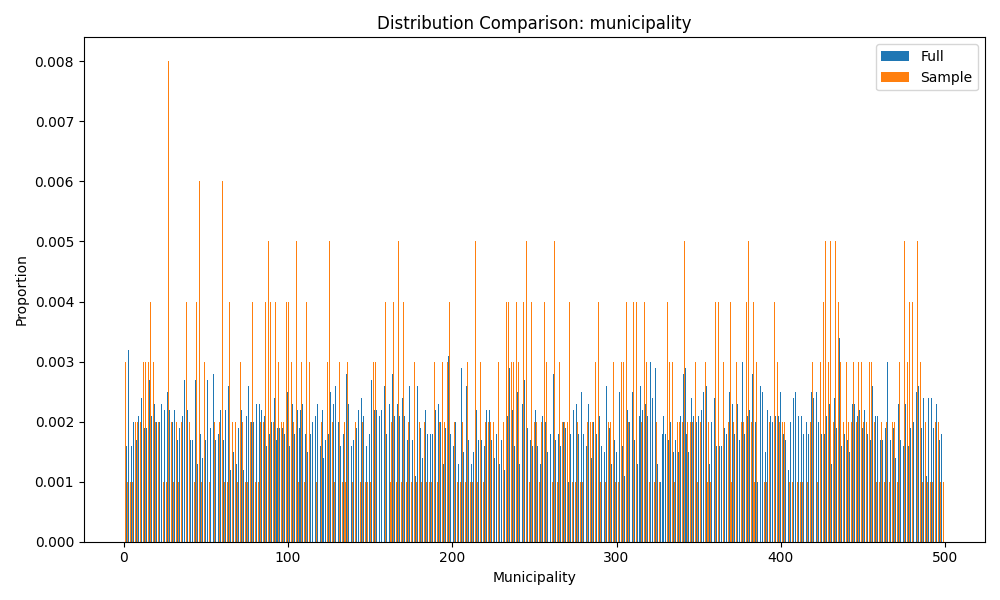

The table this chart was drawn from, first rows:
municipality, Full, Sample, AbsDiff
1, 0.0018, 0.003, 0.0012
2, 0.0016, 0.001, 0.0006
3, 0.0032, 0.002, 0.0012
4, 0.0013, 0.001, 0.0003
5, 0.0016, 0.001, 0.0006
6, 0.002, 0.002, 0.0
7, 0.0018, 0.002, 0.0002
8, 0.0017, 0.002, 0.0003
9, 0.0021, 0.003, 0.0009
10, 0.0022, 0.002, 0.0002
11, 0.0024, 0.002, 0.0004
12, 0.0029, 0.003, 0.0001
13, 0.0019, 0.003, 0.0011
14, 0.0019, 0.002, 0.0001
15, 0.0014, 0.003, 0.0016
16, 0.0027, 0.004, 0.0013
17, 0.0021, 0.001, 0.0011
18, 0.0031, 0.003, 9.999999999999983e-05
19, 0.0023, 0.002, 0.0003
20, 0.002, 0.001, 0.001
21, 0.002, 0.002, 0.0
22, 0.002, 0.0, 0.002
23, 0.0023, 0.0, 0.0023
24, 0.0021, 0.001, 0.0011
25, 0.0022, 0.002, 0.0002
26, 0.0027, 0.001, 0.0017
27, 0.0025, 0.008, 0.0055
28, 0.0022, 0.001, 0.0012
29, 0.0019, 0.002, 0.0001
30, 0.002, 0.001, 0.001
31, 0.0022, 0.002, 0.0002
32, 0.002, 0.002, 0.0
33, 0.0017, 0.001, 0.0007
34, 0.0019, 0.003, 0.0011
35, 0.0018, 0.002, 0.0002
36, 0.0021, 0.0, 0.0021
37, 0.0027, 0.003, 0.0003
38, 0.0015, 0.004, 0.0025
39, 0.0022, 0.0, 0.0022
40, 0.002, 0.002, 0.0
41, 0.0017, 0.0, 0.0017
42, 0.0017, 0.003, 0.0013
43, 0.0016, 0.001, 0.0006
44, 0.0027, 0.004, 0.0013
45, 0.0013, 0.001, 0.0003
46, 0.0027, 0.006, 0.0033
47, 0.0018, 0.001, 0.0008
48, 0.0014, 0.0, 0.0014
49, 0.0022, 0.003, 0.0008
50, 0.0017, 0.0, 0.0017
51, 0.0027, 0.002, 0.0007
52, 0.0018, 0.001, 0.0008
53, 0.0019, 0.003, 0.0011
54, 0.002, 0.0, 0.002
55, 0.0028, 0.002, 0.0008
56, 0.0017, 0.001, 0.0007
57, 0.0014, 0.0, 0.0014
58, 0.0018, 0.002, 0.0002
59, 0.0022, 0.003, 0.0008
60, 0.0028, 0.006, 0.0032
... 439 more rows
